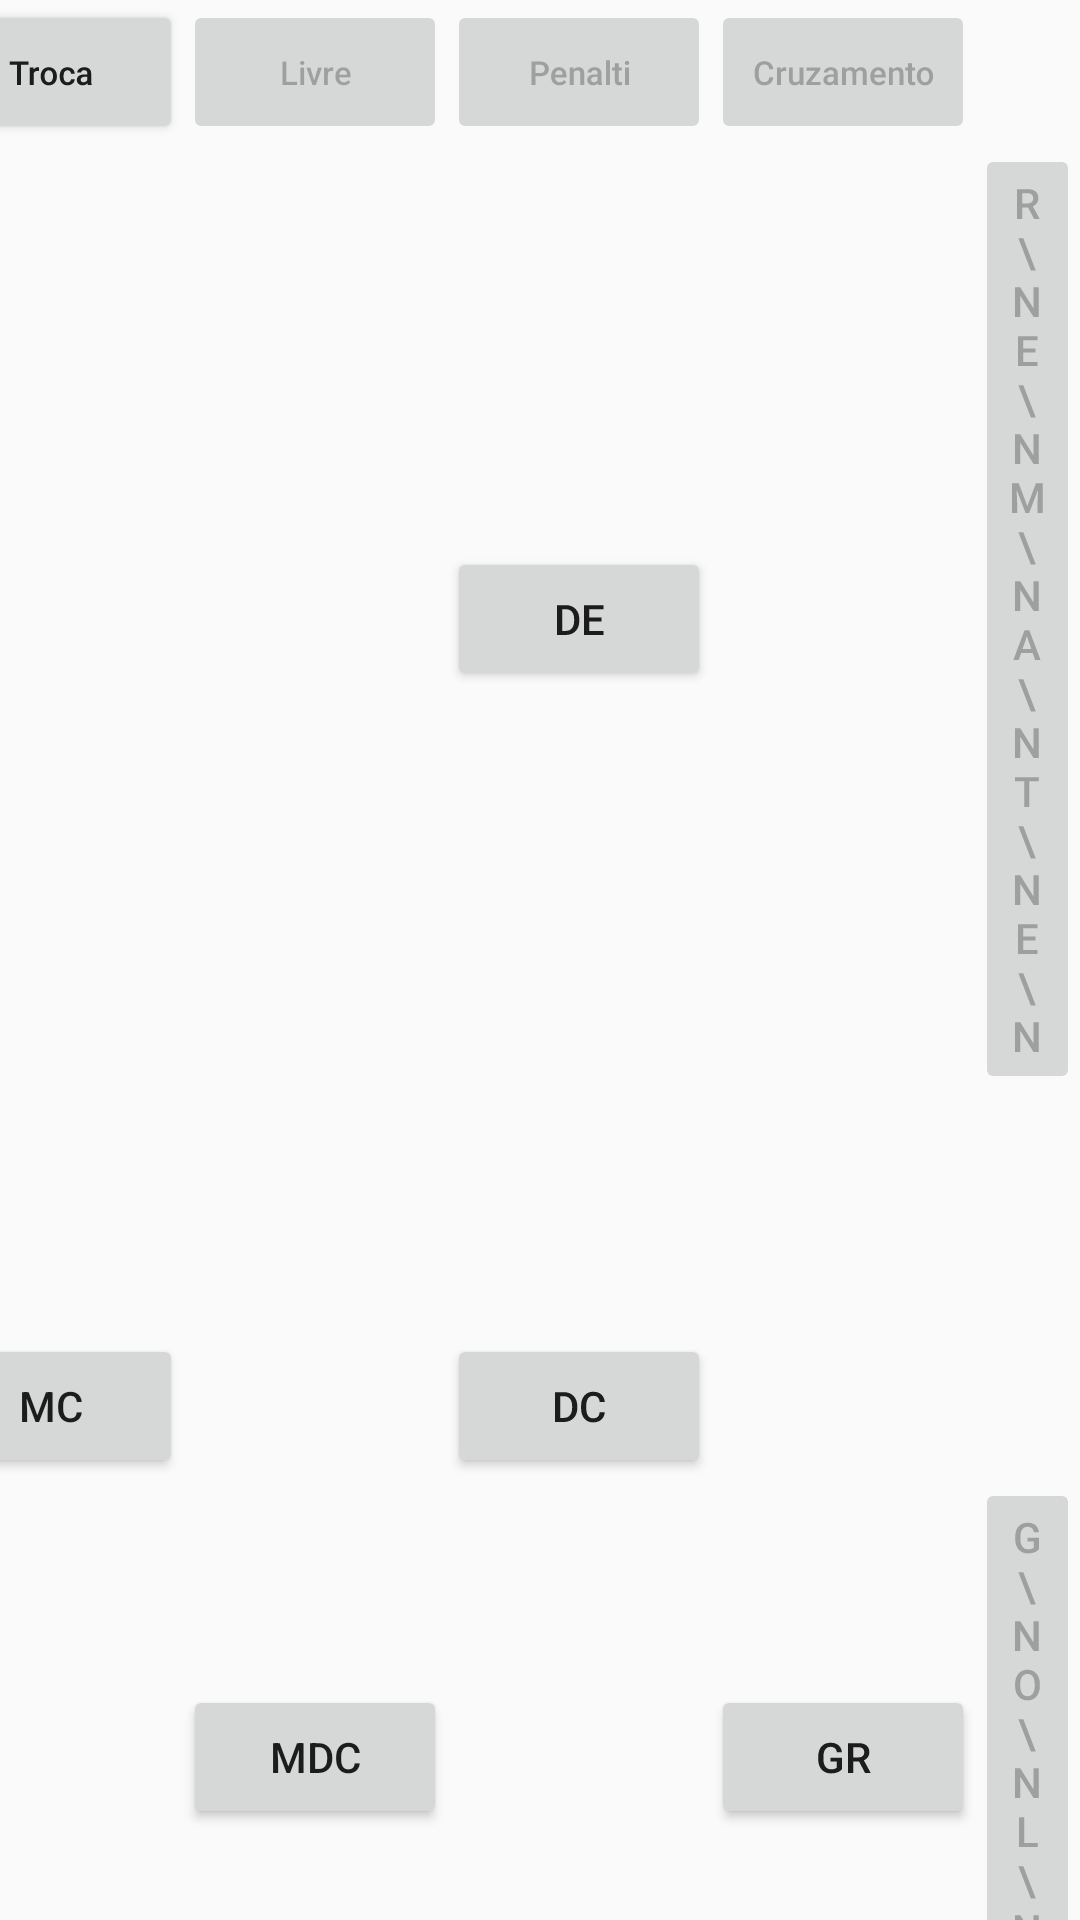

The Android layout XML behind this screen, and the referenced resources:
<!-- AndroidManifest.xml: application theme AppTheme -->
<!-- res/layout/activity_equipa_visitante.xml -->
<?xml version="1.0" encoding="utf-8"?>
<RelativeLayout xmlns:android="http://schemas.android.com/apk/res/android"
    xmlns:tools="http://schemas.android.com/tools"
    android:layout_width="match_parent"
    android:layout_height="match_parent"
    android:paddingBottom="0dp"
    android:paddingLeft="0dp"
    android:paddingRight="0dp"
    android:paddingTop="0dp"
    android:background="@drawable/metadedocampodefutebol"
    android:rotationY="180"
    tools:context="com.example.brunobarros.hifootball.EquipaVisitante">

    <GridLayout
        android:orientation="vertical"
        android:gravity="center_vertical"
        android:layout_gravity="center_vertical"
        android:layout_width="match_parent"
        android:layout_height="match_parent"
        android:columnCount="7"
        android:rowCount="11"
        >

        <Button
            android:id="@+id/btremate"
            android:layout_column="0"
            android:layout_row="1"
            android:text="R\ne\nm\na\nt\ne\n"
            android:layout_gravity="center_horizontal"
            android:enabled="false"
            android:rotationY="180"
            android:layout_width="35dp" />
        <Space
            android:layout_height="40dp"
            android:layout_column="0"
            android:layout_row="2" />
        <Space
            android:layout_height="40dp"
            android:layout_column="0"
            android:layout_row="3" />
        <Space
            android:layout_height="40dp"
            android:layout_column="0"
            android:layout_row="4" />
        <Space
            android:layout_height="180dp"
            android:layout_column="2"
            android:layout_row="5" />
        <Button
            android:id="@+id/btgolo"
            android:layout_column="0"
            android:layout_row="5"
            android:text="G\no\nl\no"
            android:layout_gravity="center"
            android:enabled="false"
            android:rotationY="180"
            android:layout_width="35dp" />
        <Space
            android:layout_height="40dp"
            android:layout_column="0"
            android:layout_row="6" />
        <Space
            android:layout_height="40dp"
            android:layout_column="0"
            android:layout_row="7" />
        <Space
            android:layout_height="40dp"
            android:layout_column="0"
            android:layout_row="8" />
        <Space
            android:layout_height="70dp"
            android:layout_column="6"
            android:layout_row="10" />
        <Space
            android:layout_height="130dp"
            android:layout_column="1"
            android:layout_row="9" />
        <Button
            android:id="@+id/btcanto"
            android:layout_column="0"
            android:layout_row="9"
            android:text="C\na\nn\nt\no\n"
            android:enabled="false"
            android:rotationY="180"
            android:layout_width="35dp" />
        <Button
            android:id="@+id/btcruzamento"
            android:layout_column="1"
            android:layout_row="0"
            android:textSize="11dp"
            android:textAllCaps="false"
            android:enabled="false"
            android:rotationY="180"
            android:text="Cruzamento" />
        <Button
            android:id="@+id/btpenalti"
            android:layout_column="2"
            android:layout_row="0"
            android:layout_gravity="center"
            android:textAllCaps="false"
            android:textSize="11dp"
            android:enabled="false"
            android:rotationY="180"
            android:text="Penalti" />
        <Button
            android:id="@+id/bttroca"
            android:layout_column="4"
            android:layout_row="0"
            android:textAllCaps="false"
            android:textSize="11dp"
            android:rotationY="-180"
            android:text="Troca" />
        <Button
            android:id="@+id/btlivre"
            android:layout_column="3"
            android:layout_row="0"
            android:textAllCaps="false"
            android:textSize="11dp"
            android:enabled="false"
            android:rotationY="180"
            android:text="Livre" />
        <Button
            android:id="@+id/btinicio"
            android:layout_column="6"
            android:layout_row="0"
            android:textAllCaps="false"
            android:textSize="11dp"
            android:rotationY="180"
            android:text="Confimar" />
        <Button
            android:id="@+id/btpasse"
            android:layout_column="1"
            android:layout_row="10"
            android:layout_gravity="center"
            android:textAllCaps="false"
            android:textSize="11dp"
            android:enabled="false"
            android:rotationY="180"
            android:text="Passe" />
        <Button
            android:id="@+id/btperda"
            android:layout_column="2"
            android:layout_row="10"
            android:layout_gravity="center"
            android:textAllCaps="false"
            android:textSize="11dp"
            android:enabled="false"
            android:rotationY="180"
            android:text="Perda" />
        <Button
            android:id="@+id/btlancamento"
            android:layout_column="3"
            android:layout_row="10"
            android:layout_gravity="center"
            android:textAllCaps="false"
            android:textSize="11dp"
            android:enabled="false"
            android:rotationY="180"
            android:text="Lancamento" />
        <Button
            android:id="@+id/btsubstituicao"
            android:layout_column="4"
            android:layout_row="10"
            android:layout_gravity="center"
            android:textAllCaps="false"
            android:textSize="11dp"
            android:enabled="false"
            android:rotationY="180"
            android:text="Substituicao" />
        <Button
            android:id="@+id/btGR"
            android:layout_column="1"
            android:layout_row="5"
            android:text="GR"
            android:textAllCaps="false"
            android:rotationY="180"
            android:layout_gravity="center" />
        <Button
            android:id="@+id/btDE"
            android:layout_column="2"
            android:layout_row="1"
            android:text="DE"
            android:textAllCaps="false"
            android:rotationY="-180"
            android:layout_gravity="center" />
        <Button
            android:id="@+id/btDC1"
            android:layout_column="2"
            android:layout_row="4"
            android:textAllCaps="false"
            android:rotationY="180"
            android:text="DC" />
        <Button
            android:id="@+id/btDC2"
            android:layout_column="2"
            android:layout_row="6"
            android:text="DC"
            android:textAllCaps="false"
            android:rotationY="180"
            android:layout_gravity="right"/>
        <Button
            android:id="@+id/btDD"
            android:layout_column="2"
            android:layout_row="9"
            android:text="DD"
            android:textAllCaps="false"
            android:rotationY="180"
            android:layout_gravity="center" />
        <Button
            android:id="@+id/btMDC"
            android:layout_column="3"
            android:layout_row="5"
            android:text="MDC"
            android:textAllCaps="false"
            android:rotationY="180"
            android:layout_gravity="center" />
        <Button
            android:id="@+id/btMC1"
            android:layout_column="4"
            android:layout_row="4"
            android:textAllCaps="false"
            android:rotationY="180"
            android:text="MC" />
        <Button
            android:id="@+id/btMC2"
            android:layout_column="4"
            android:layout_row="6"
            android:textAllCaps="false"
            android:rotationY="180"
            android:text="MC" />
        <Button
            android:id="@+id/btMOE"
            android:layout_column="5"
            android:layout_row="1"
            android:text="MOE"
            android:textAllCaps="false"
            android:rotationY="180"
            android:layout_gravity="center" />
        <Button
            android:id="@+id/btMOD"
            android:layout_column="5"
            android:layout_row="9"
            android:text="MOD"
            android:textAllCaps="false"
            android:rotationY="180"
            android:layout_gravity="center" />
        <Button
            android:id="@+id/btPL"
            android:layout_column="6"
            android:layout_row="5"
            android:text="PL"
            android:textAllCaps="false"
            android:rotationY="180"
            android:layout_gravity="center" />
    </GridLayout>

</RelativeLayout>
<!-- resources referenced by this layout -->
<resources>
  <style name="AppTheme" parent="Theme.AppCompat.Light.DarkActionBar">
          
          <item name="colorPrimary">@color/colorPrimary</item>
          <item name="colorPrimaryDark">@color/colorPrimaryDark</item>
          <item name="colorAccent">@color/colorAccent</item>
      </style>
  <color name="colorPrimary">#3F51B5</color>
  <color name="colorPrimaryDark">#303F9F</color>
  <color name="colorAccent">#FF4081</color>
</resources>
